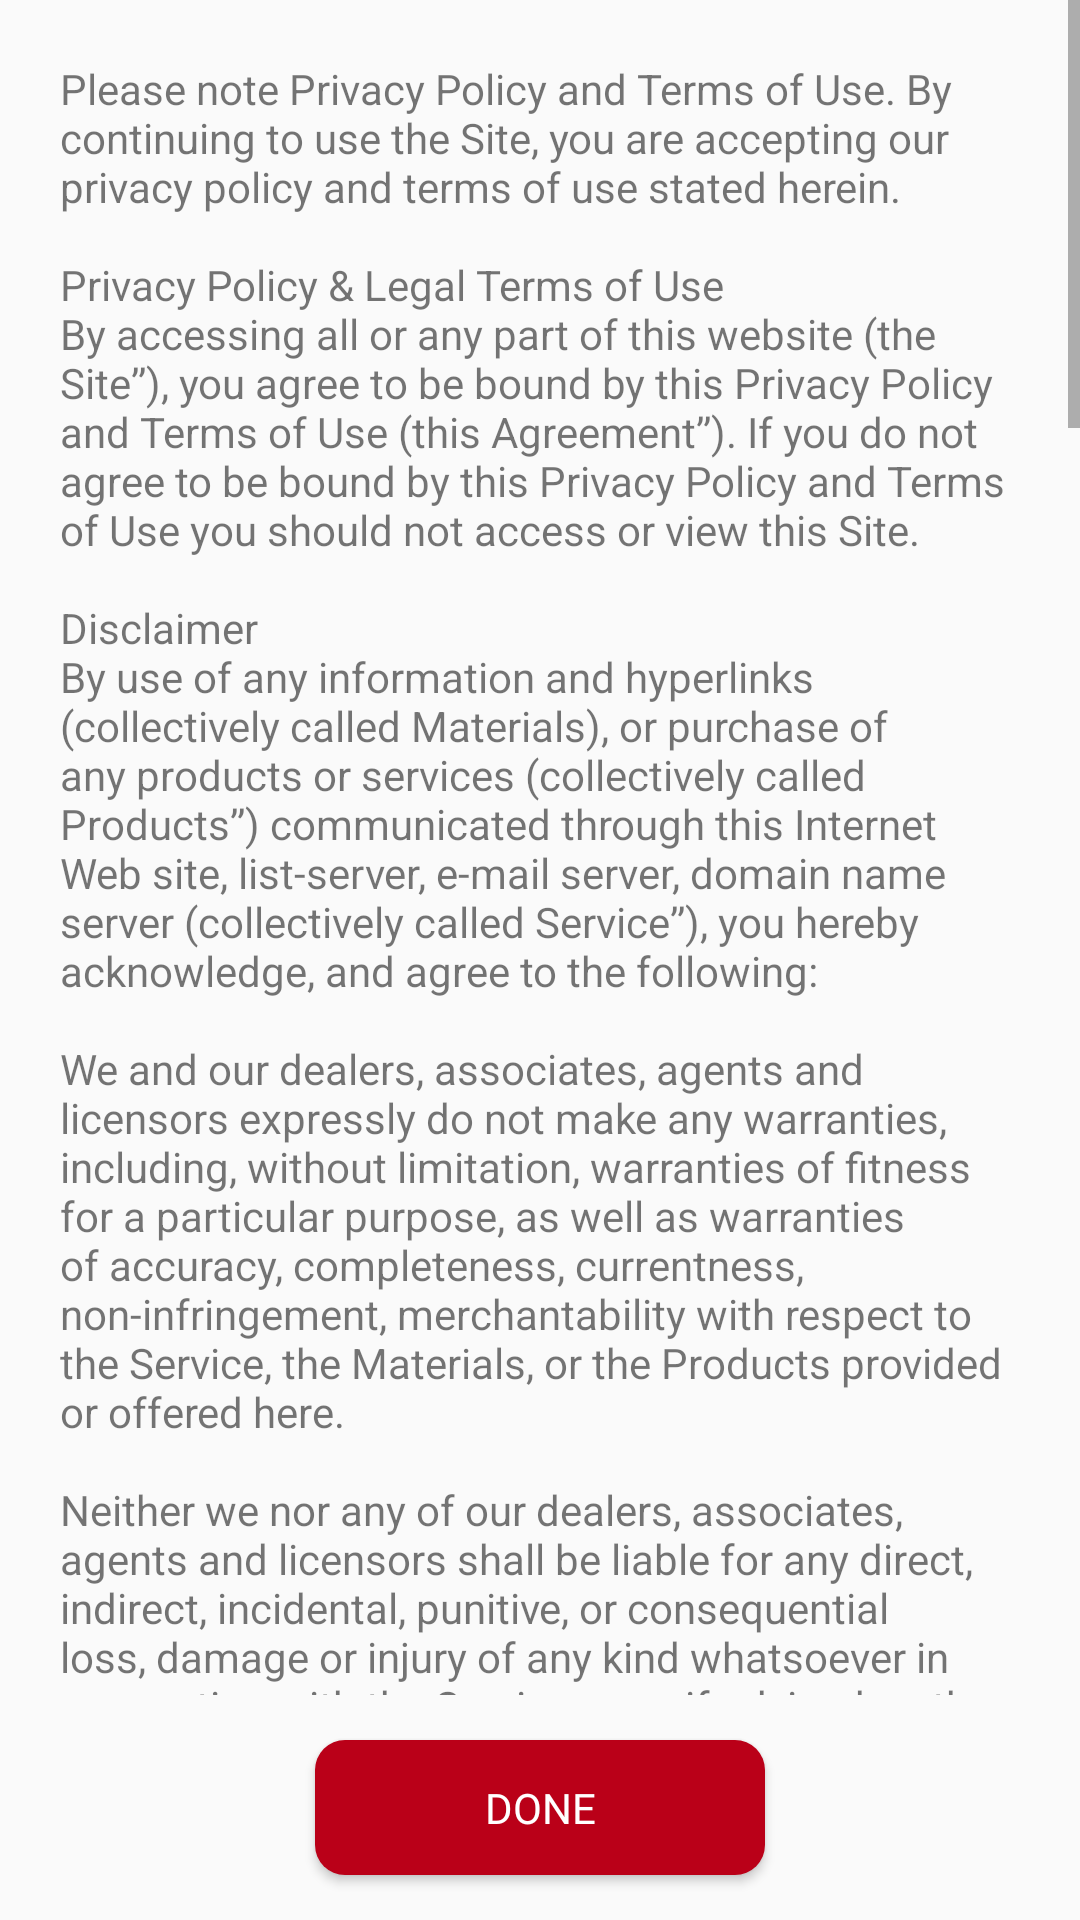

Android layout source for this screen:
<!-- AndroidManifest.xml: application theme AppTheme -->
<!-- res/layout/pp_dialog.xml -->
<?xml version="1.0" encoding="utf-8"?>
<LinearLayout xmlns:android="http://schemas.android.com/apk/res/android"
    android:layout_width="match_parent"
    android:layout_height="match_parent"
    android:orientation="vertical"
    xmlns:app="http://schemas.android.com/apk/res-auto">
    
    
    
    
    
    <ScrollView
        android:layout_width="match_parent"
        android:layout_height="wrap_content"
        android:layout_weight="1">
        <LinearLayout
            android:layout_width="match_parent"
            android:layout_height="wrap_content"
            android:orientation="vertical"
            android:layout_marginBottom="10dp"
            android:layout_marginEnd="10dp"
            android:layout_marginLeft="10dp"
            android:layout_marginRight="10dp"
            android:layout_marginStart="10dp"
            android:layout_marginTop="10dp">
            <TextView
                android:padding="10dp"
                android:id="@+id/tnc"
                android:layout_width="match_parent"
                android:layout_height="wrap_content"
                android:text="@string/pp"/>
        </LinearLayout>
    </ScrollView>
    <RelativeLayout
        android:layout_width="match_parent"
        android:layout_height="wrap_content"
        android:layout_weight="0">

        <Button
            android:id="@+id/btnDone"
            android:layout_width="150dp"
            android:layout_height="45dp"
            android:layout_marginBottom="15dp"
            android:layout_marginEnd="10dp"
            android:layout_marginLeft="10dp"
            android:layout_marginRight="10dp"
            android:layout_marginStart="10dp"
            android:layout_marginTop="15dp"
            android:layout_centerHorizontal="true"
            android:background="@drawable/round_red_btn_tnc_pp"
            android:fontFamily="@font/montserrat_bold"
            android:text="Done"
            android:textColor="#FFFFFF"
            android:textSize="14dp" />


    </RelativeLayout>
</LinearLayout>
<!-- resources referenced by this layout -->
<resources>
  <color name="white">#FFFFFF</color>
  <color name="buttonRed">#BA0018</color>
  <color name="colorPrimary">#BA0018</color>
  <color name="colorAccent">#000000</color>
</resources>
